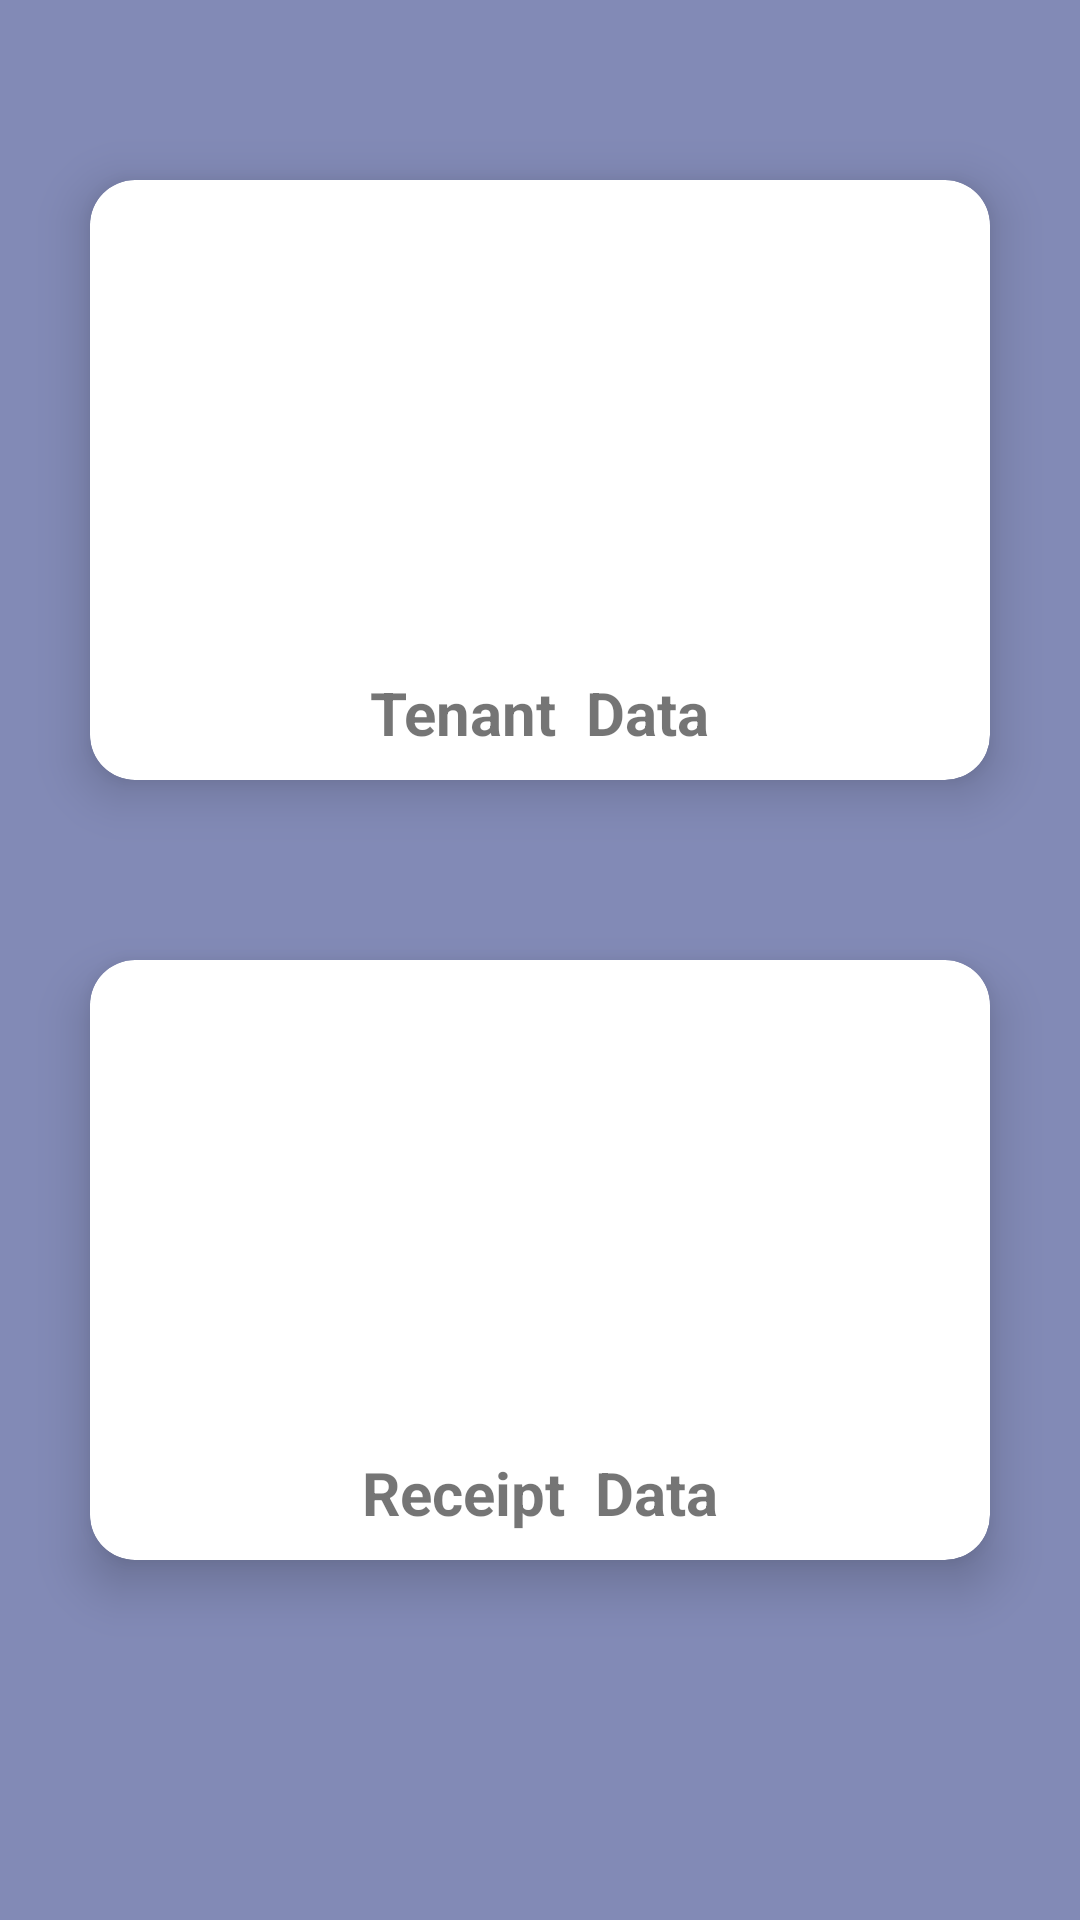

Produce the Android XML layout that renders to this screen, including the resource entries it uses.
<!-- AndroidManifest.xml: application theme Theme.TenantManager -->
<!-- res/layout/first_screen_activity.xml -->
<?xml version="1.0" encoding="utf-8"?>
<LinearLayout xmlns:android="http://schemas.android.com/apk/res/android"
    xmlns:app="http://schemas.android.com/apk/res-auto"
    xmlns:tools="http://schemas.android.com/tools"
    android:layout_width="match_parent"
    android:layout_height="match_parent"
    android:orientation="vertical"
    android:background="#828AB6">



        <androidx.cardview.widget.CardView
            android:id="@+id/cardAddTenant"
            android:layout_width="300dp"
            android:layout_height="200dp"
            android:layout_gravity="fill"
            android:layout_marginRight="30dp"
            android:layout_marginLeft="30dp"
            android:layout_marginTop="60dp"
            android:layout_marginBottom="30dp"
            app:cardCornerRadius="15dp"
            app:cardElevation="10dp">

            <LinearLayout
                android:layout_width="match_parent"
                android:layout_height="wrap_content"
                android:layout_gravity="center_vertical|center_horizontal"
                android:orientation="vertical"
                android:gravity="center"
                tools:ignore="UseCompoundDrawables">

                <ImageView
                    android:id="@+id/imgAddTenant"
                    android:layout_width="150dp"
                    android:layout_height="150dp"
                    android:contentDescription="TODO"
                    android:src="@drawable/tenant">

                </ImageView>

                <TextView
                    android:id="@+id/textAddTenant"
                    android:layout_width="wrap_content"
                    android:layout_height="wrap_content"
                    android:layout_marginTop="5dp"
                    android:text="  Tenant  Data  "
                    android:textAlignment="center"
                    android:textSize="20sp"
                    android:textStyle="bold">

                </TextView>


            </LinearLayout>


        </androidx.cardview.widget.CardView>

        <androidx.cardview.widget.CardView
            android:id="@+id/cardAddRent"
            android:layout_width="300dp"
            android:layout_height="200dp"
            android:layout_marginStart="30dp"
            android:layout_marginLeft="30dp"
            android:layout_marginTop="30dp"
            android:layout_marginEnd="30dp"
            android:layout_marginBottom="30dp"
            app:cardCornerRadius="15dp"
            app:cardElevation="10dp">

            <LinearLayout
                android:layout_width="match_parent"
                android:layout_height="wrap_content"
                android:layout_gravity="center_vertical|center_horizontal"
                android:orientation="vertical"
                android:gravity="center"
                tools:ignore="UseCompoundDrawables">

                <ImageView
                    android:id="@+id/imgAddRent"
                    android:layout_width="150dp"
                    android:layout_height="150dp"
                    android:contentDescription="TODO"
                    android:src="@drawable/payment">

                </ImageView>

                <TextView
                    android:id="@+id/textAddRent"
                    android:layout_width="wrap_content"
                    android:layout_height="wrap_content"
                    android:layout_marginTop="5dp"
                    android:text=" Receipt  Data "
                    android:textAlignment="center"
                    android:textSize="20sp"
                    android:textStyle="bold">

                </TextView>


            </LinearLayout>


        </androidx.cardview.widget.CardView>

    </LinearLayout>
<!-- resources referenced by this layout -->
<resources>
  <style name="Theme.TenantManager" parent="Theme.MaterialComponents.DayNight.DarkActionBar">
          
          <item name="colorPrimary">@color/purple_500</item>
          <item name="colorPrimaryVariant">@color/purple_700</item>
          <item name="colorOnPrimary">@color/white</item>
          
          <item name="colorSecondary">@color/teal_200</item>
          <item name="colorSecondaryVariant">@color/teal_700</item>
          <item name="colorOnSecondary">@color/black</item>
          
          <item name="android:statusBarColor" tools:targetApi="l">?attr/colorPrimaryVariant</item>
          
      </style>
  <color name="purple_500">#FF6200EE</color>
  <color name="purple_700">#FF5722</color>
  <color name="white">#FFFFFFFF</color>
  <color name="teal_200">#FF03DAC5</color>
  <color name="teal_700">#FF018786</color>
  <color name="black">#FF000000</color>
</resources>
